3-way image classification set "My_datasheet" from GitHub (AndersonBenitesKoW/Proyecto_Paltas); label vocabulary: first quality, second quality, third quality.

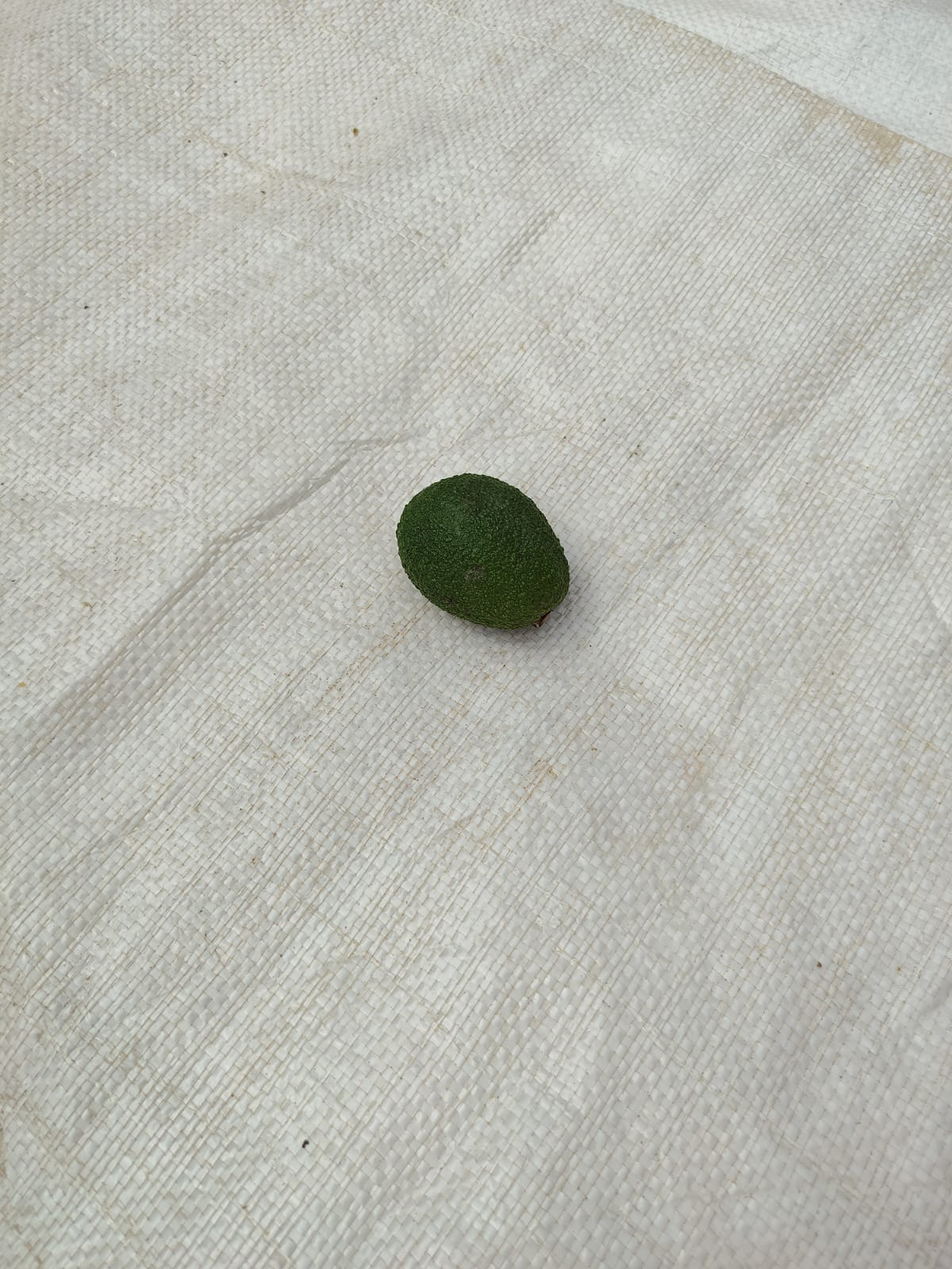
Label: second quality

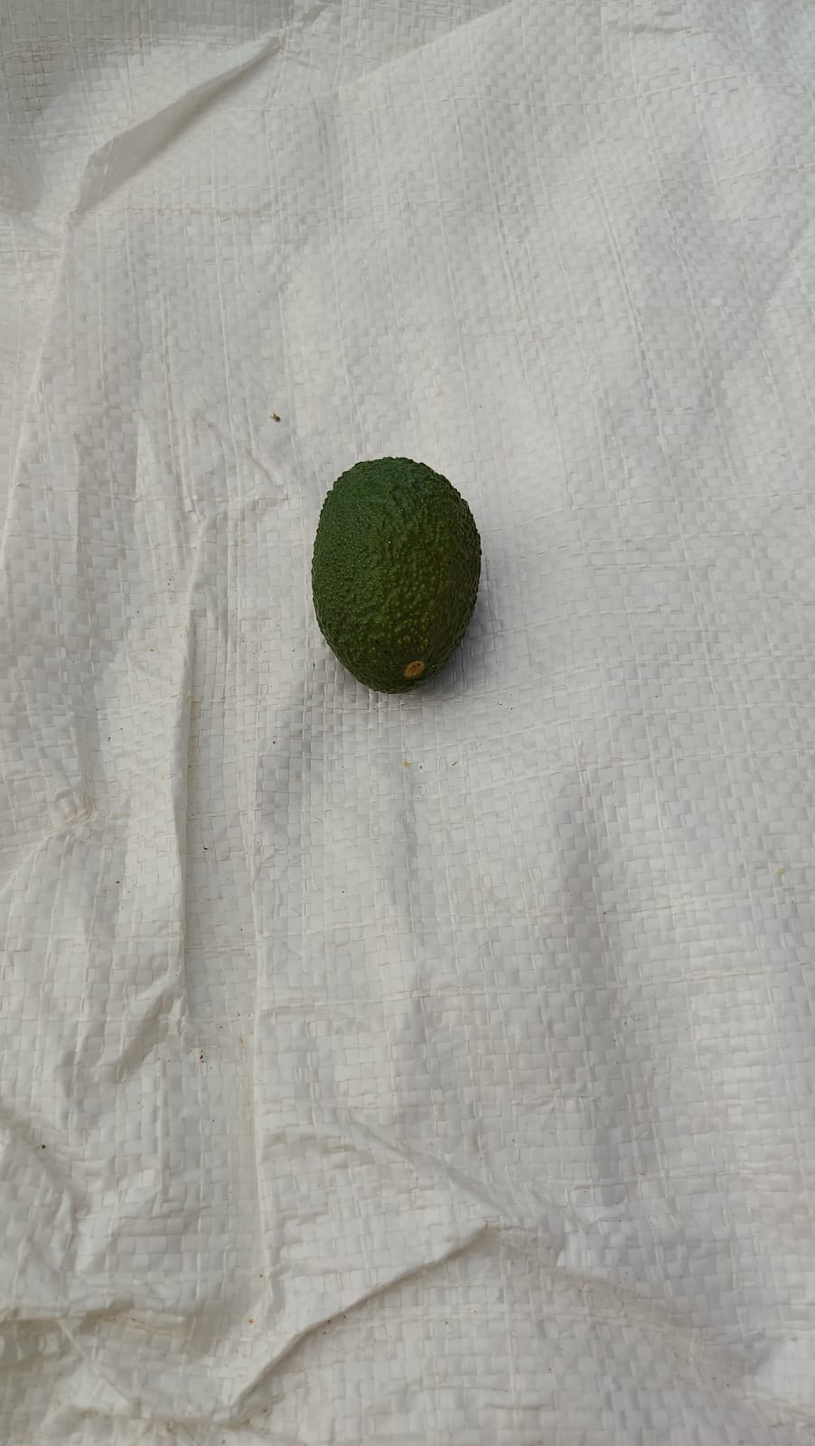
Label: third quality

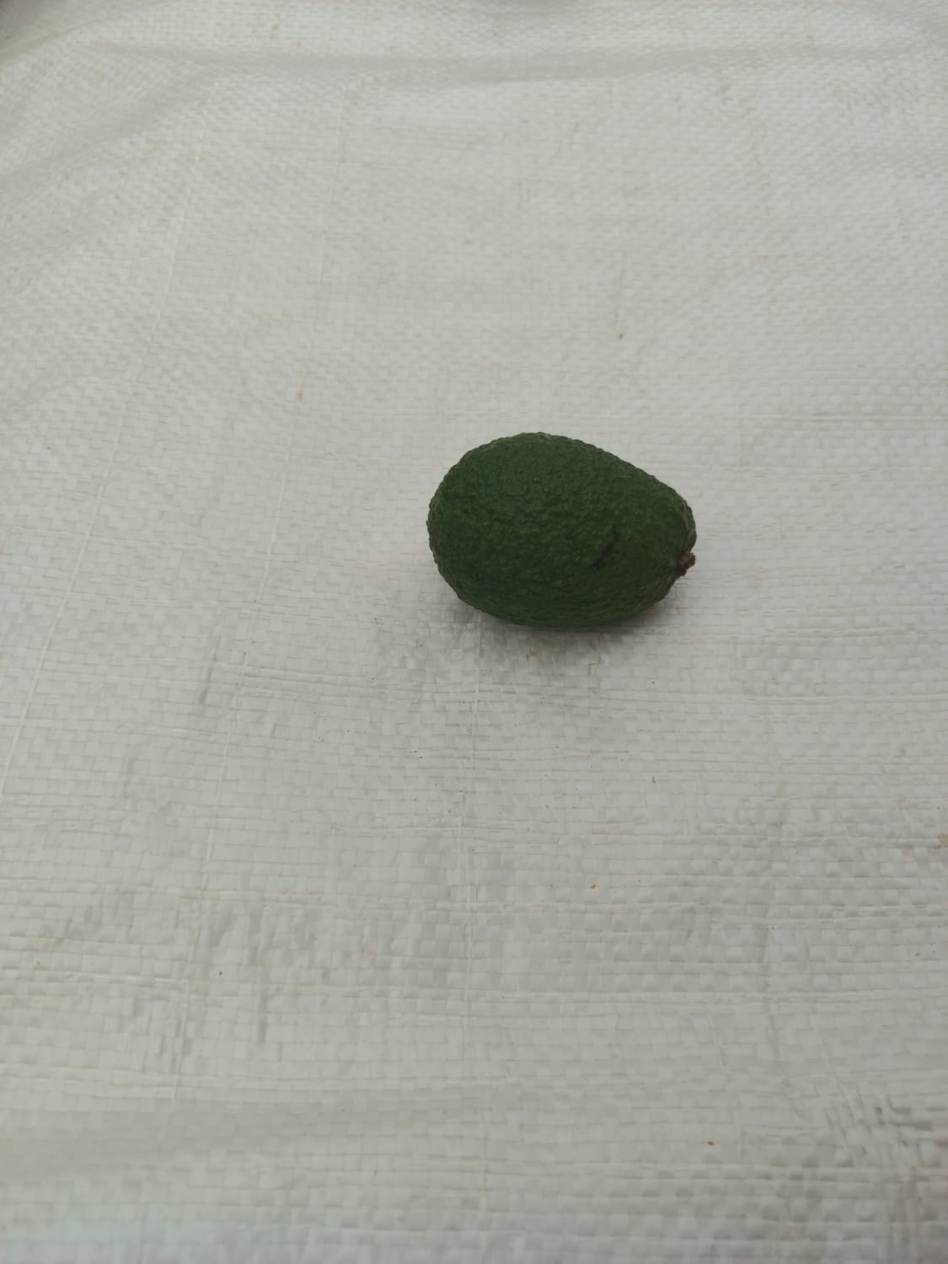
Label: second quality

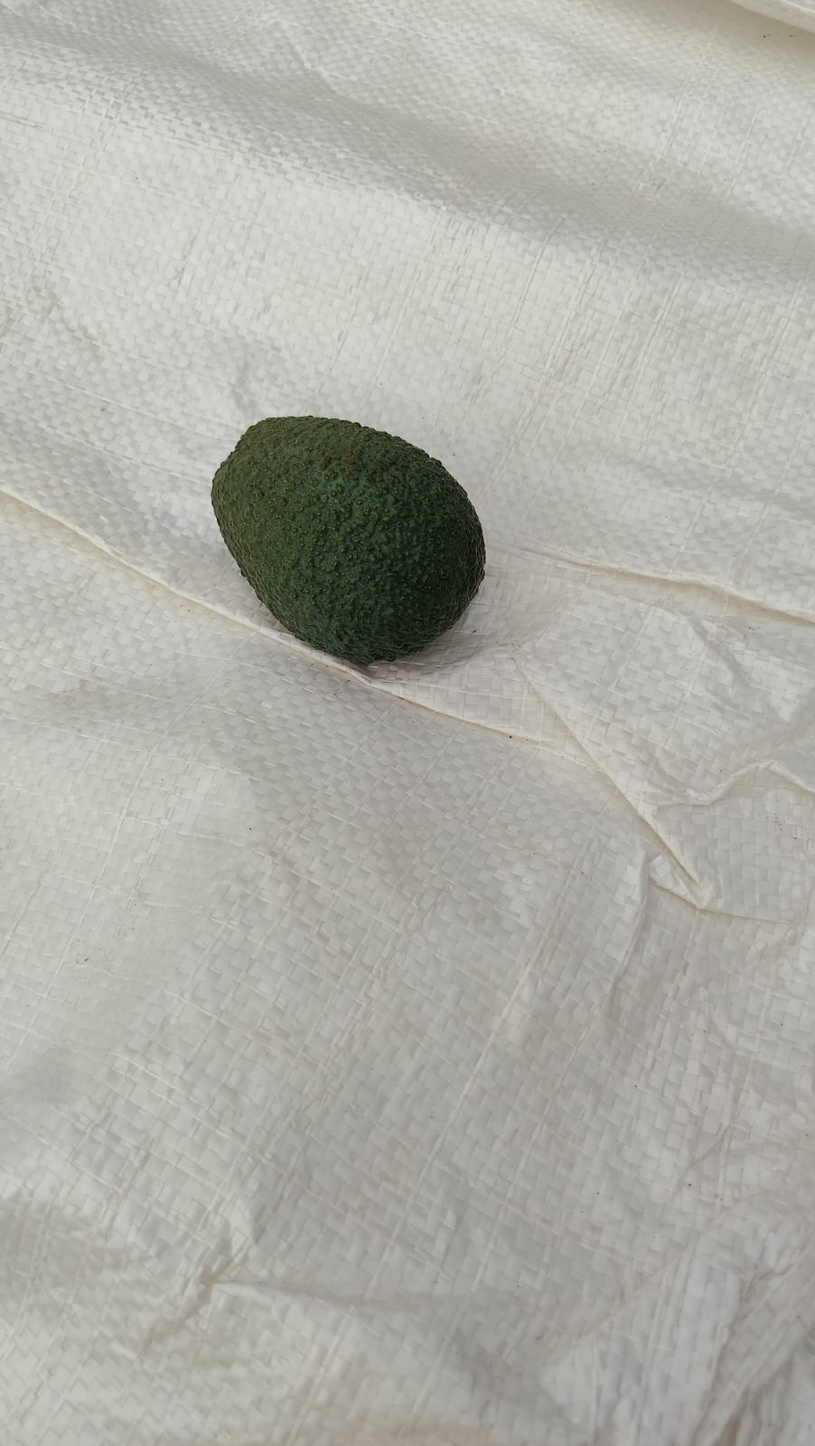
Label: first quality

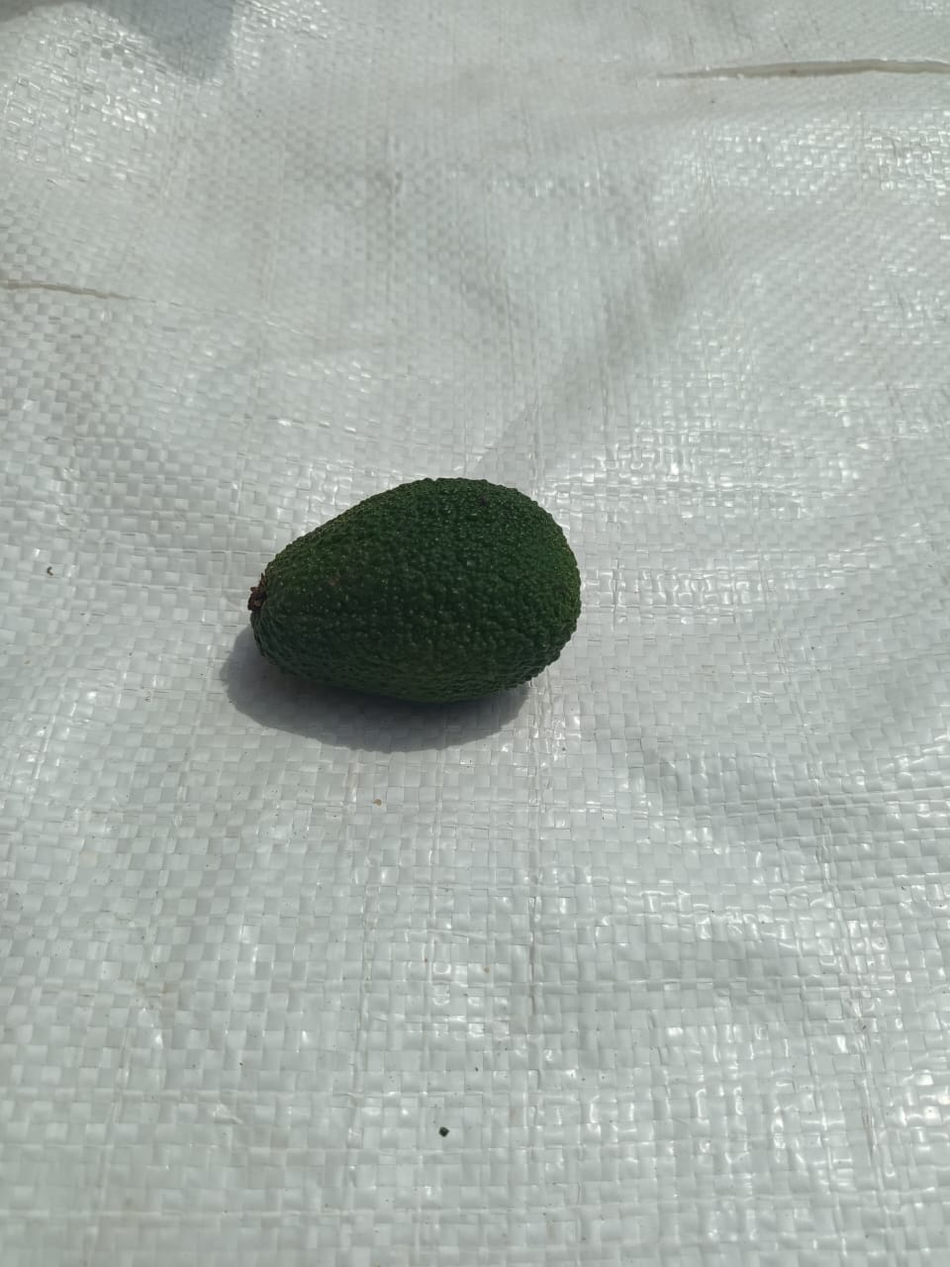
Label: second quality

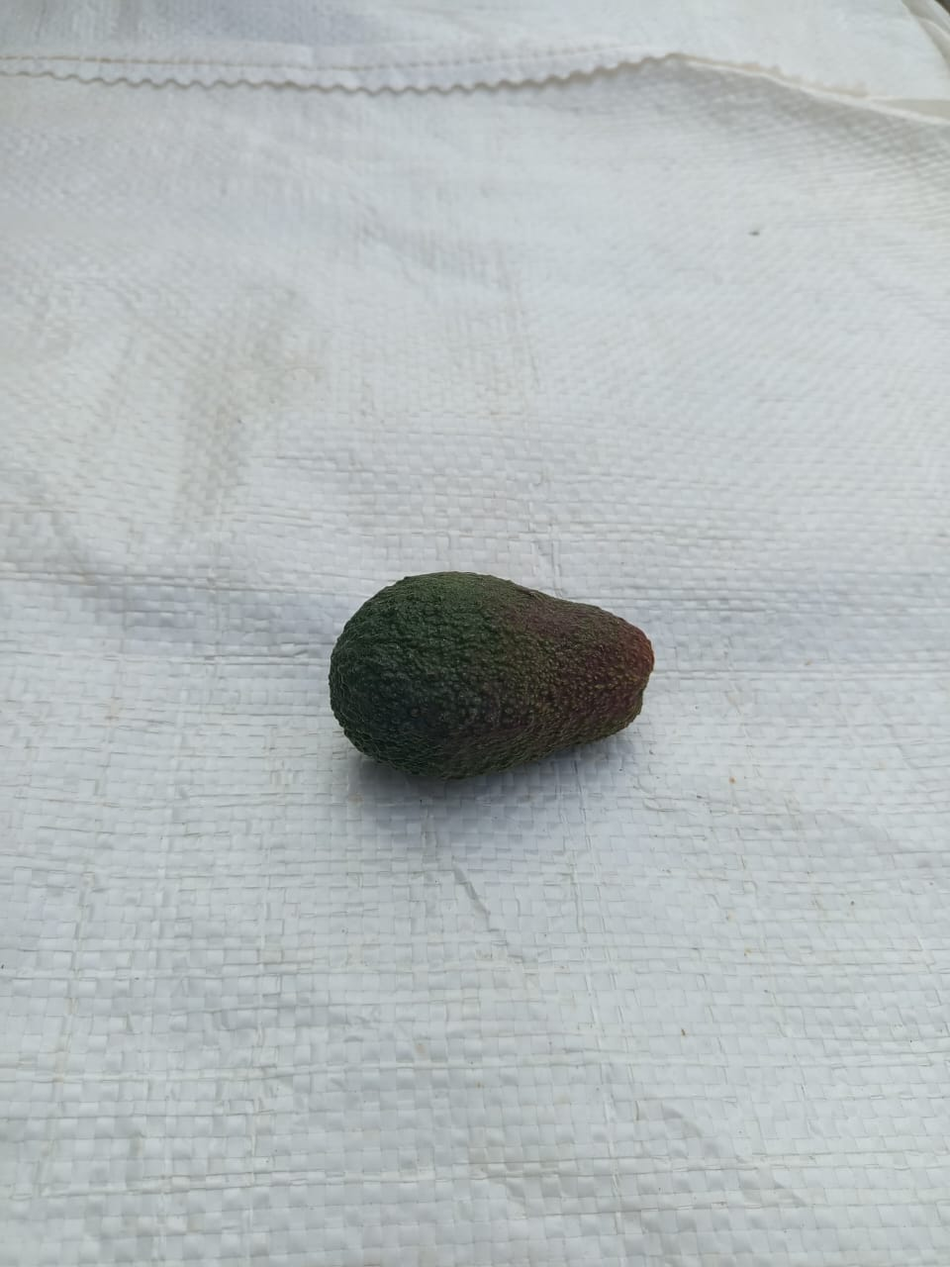
Label: third quality
